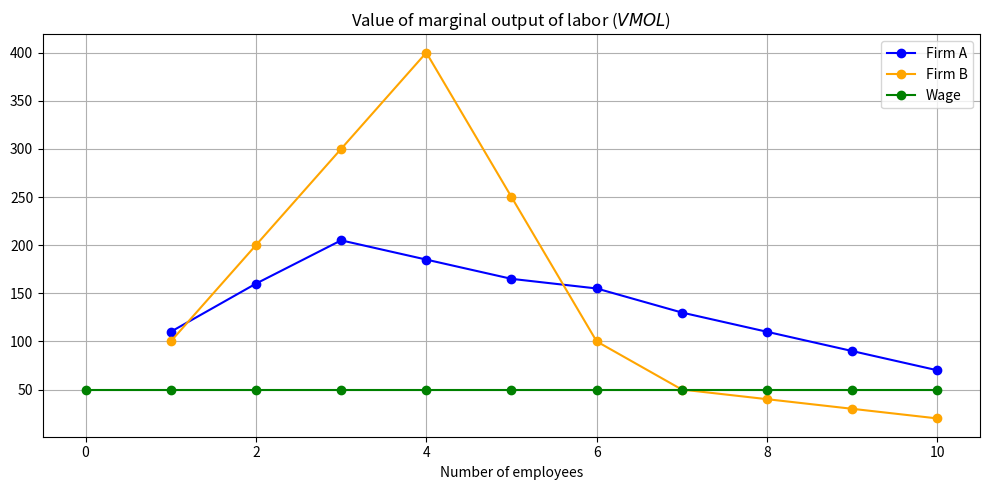

This figure's Python source:
import matplotlib.pyplot as plt
import numpy

# Generate sample data
# Generate sample data
L = [0,1,2,3,4,5,6,7,8,9,10]
QA = [0,11,27,47.5,66,(5/4)*66,98,111,122,131,138]
QB = [0,10,30,60,100,(5/4)*100,135,140,144,147,149]
MOLA = numpy.diff(QA).tolist()
MOLA = [numpy.nan] + MOLA
VMOLA = [10*x for x in MOLA]
MOLB = numpy.diff(QB).tolist()
MOLB = [numpy.nan] + MOLB
VMOLB = [10*x for x in MOLB]
w = [50 for _ in range(11)]

# Create subplots
fig, ax = plt.subplots(1,1,figsize=(10,5))

# Scatter plot
ax.plot(L,VMOLA,'o-',color='blue',label='Firm A')
ax.plot(L,VMOLB,'o-',color='orange',label='Firm B')
ax.plot(L,w,'o-',color='green',label='Wage')
ax.legend()
ax.set_title('Value of marginal output of labor ($VMOL$)')
ax.set_xlabel('Number of employees')
ax.grid(True)  # Show grid

# Adjust layout for better spacing
plt.tight_layout()

# Show the plots
plt.show()
